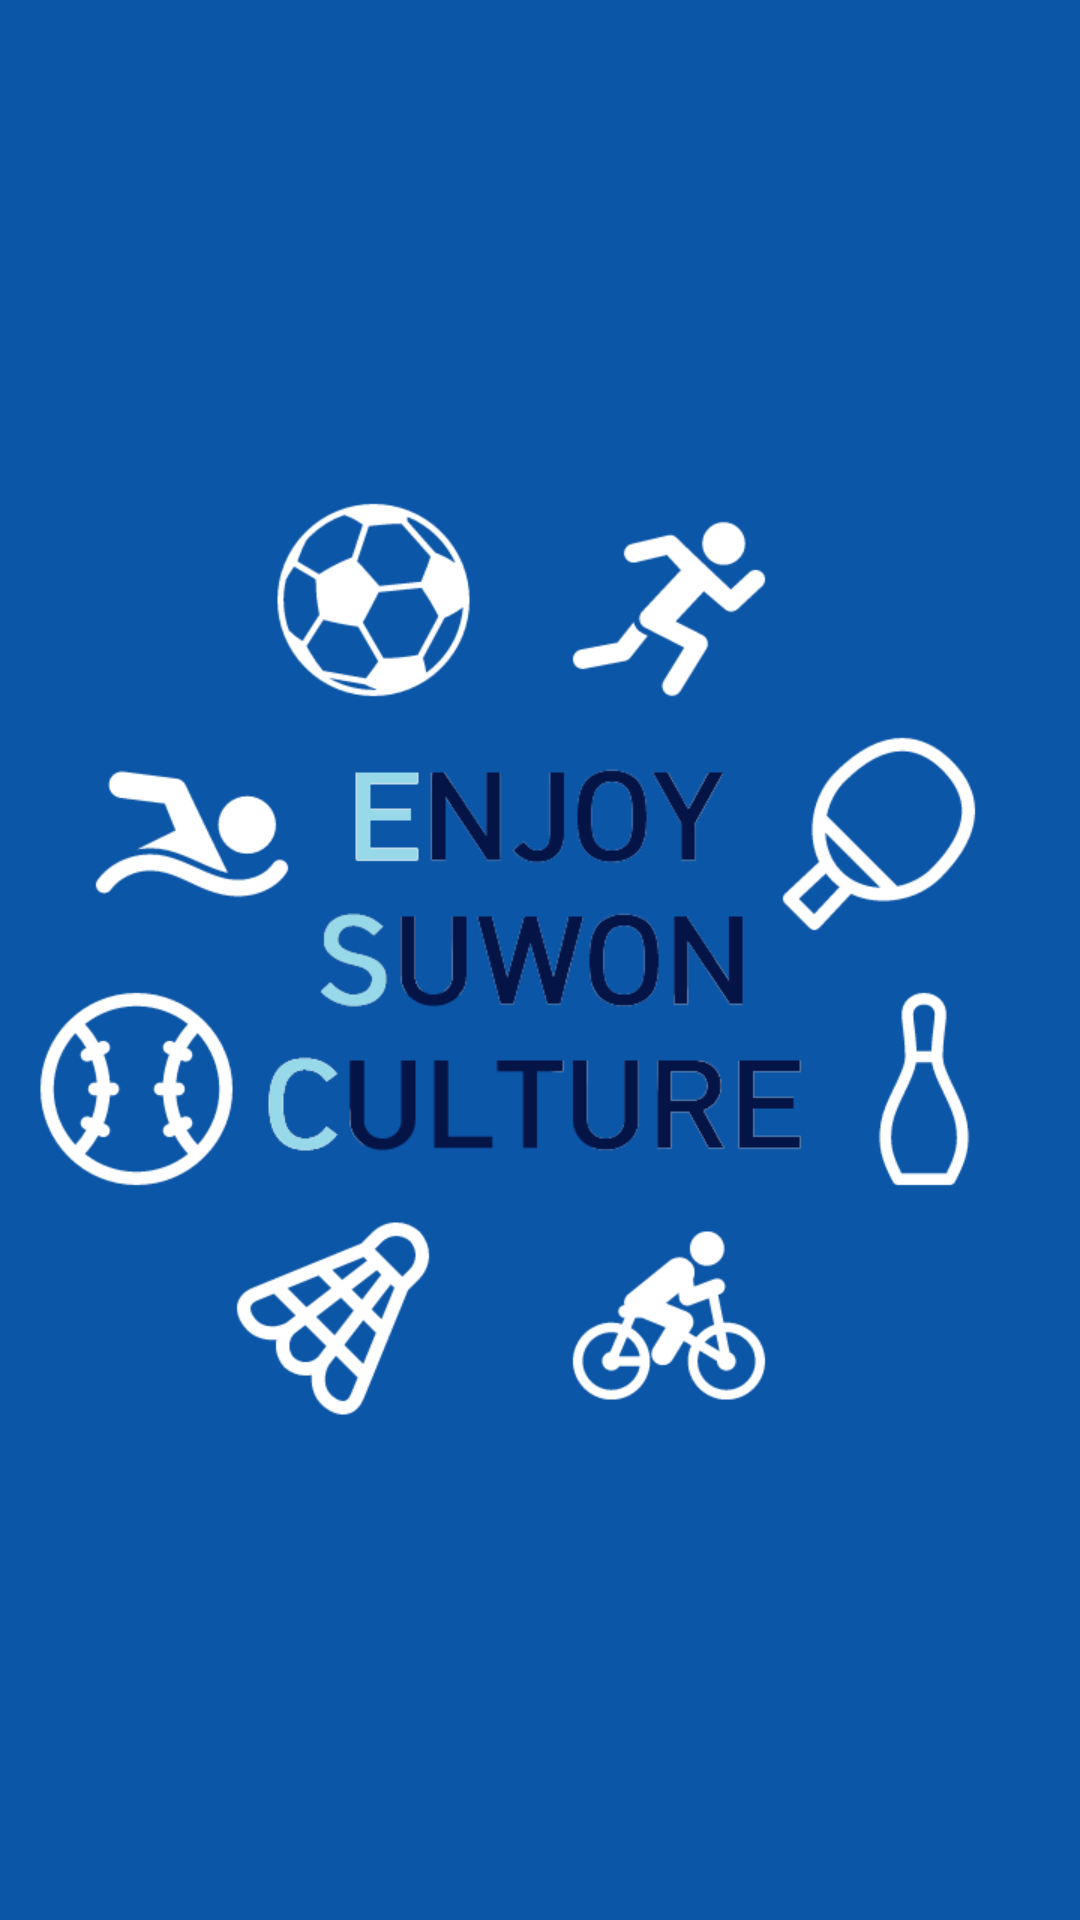

Here is an Android app screen rendered from its layout file. Give the layout XML and the strings, colors and styles it references.
<!-- AndroidManifest.xml: application theme AppTheme -->
<!-- res/layout/activity_intro.xml -->
<?xml version="1.0" encoding="utf-8"?>
<LinearLayout xmlns:android="http://schemas.android.com/apk/res/android"
    android:orientation="vertical" android:layout_width="fill_parent"
    android:layout_height="fill_parent"
    android:background="@mipmap/back"
    >

</LinearLayout>
<!-- resources referenced by this layout -->
<resources>
  <!-- mipmap back: png bitmap (drawable, 40810 bytes) -->
  <style name="AppTheme" parent="Theme.AppCompat.NoActionBar">
  
      
      </style>
</resources>
